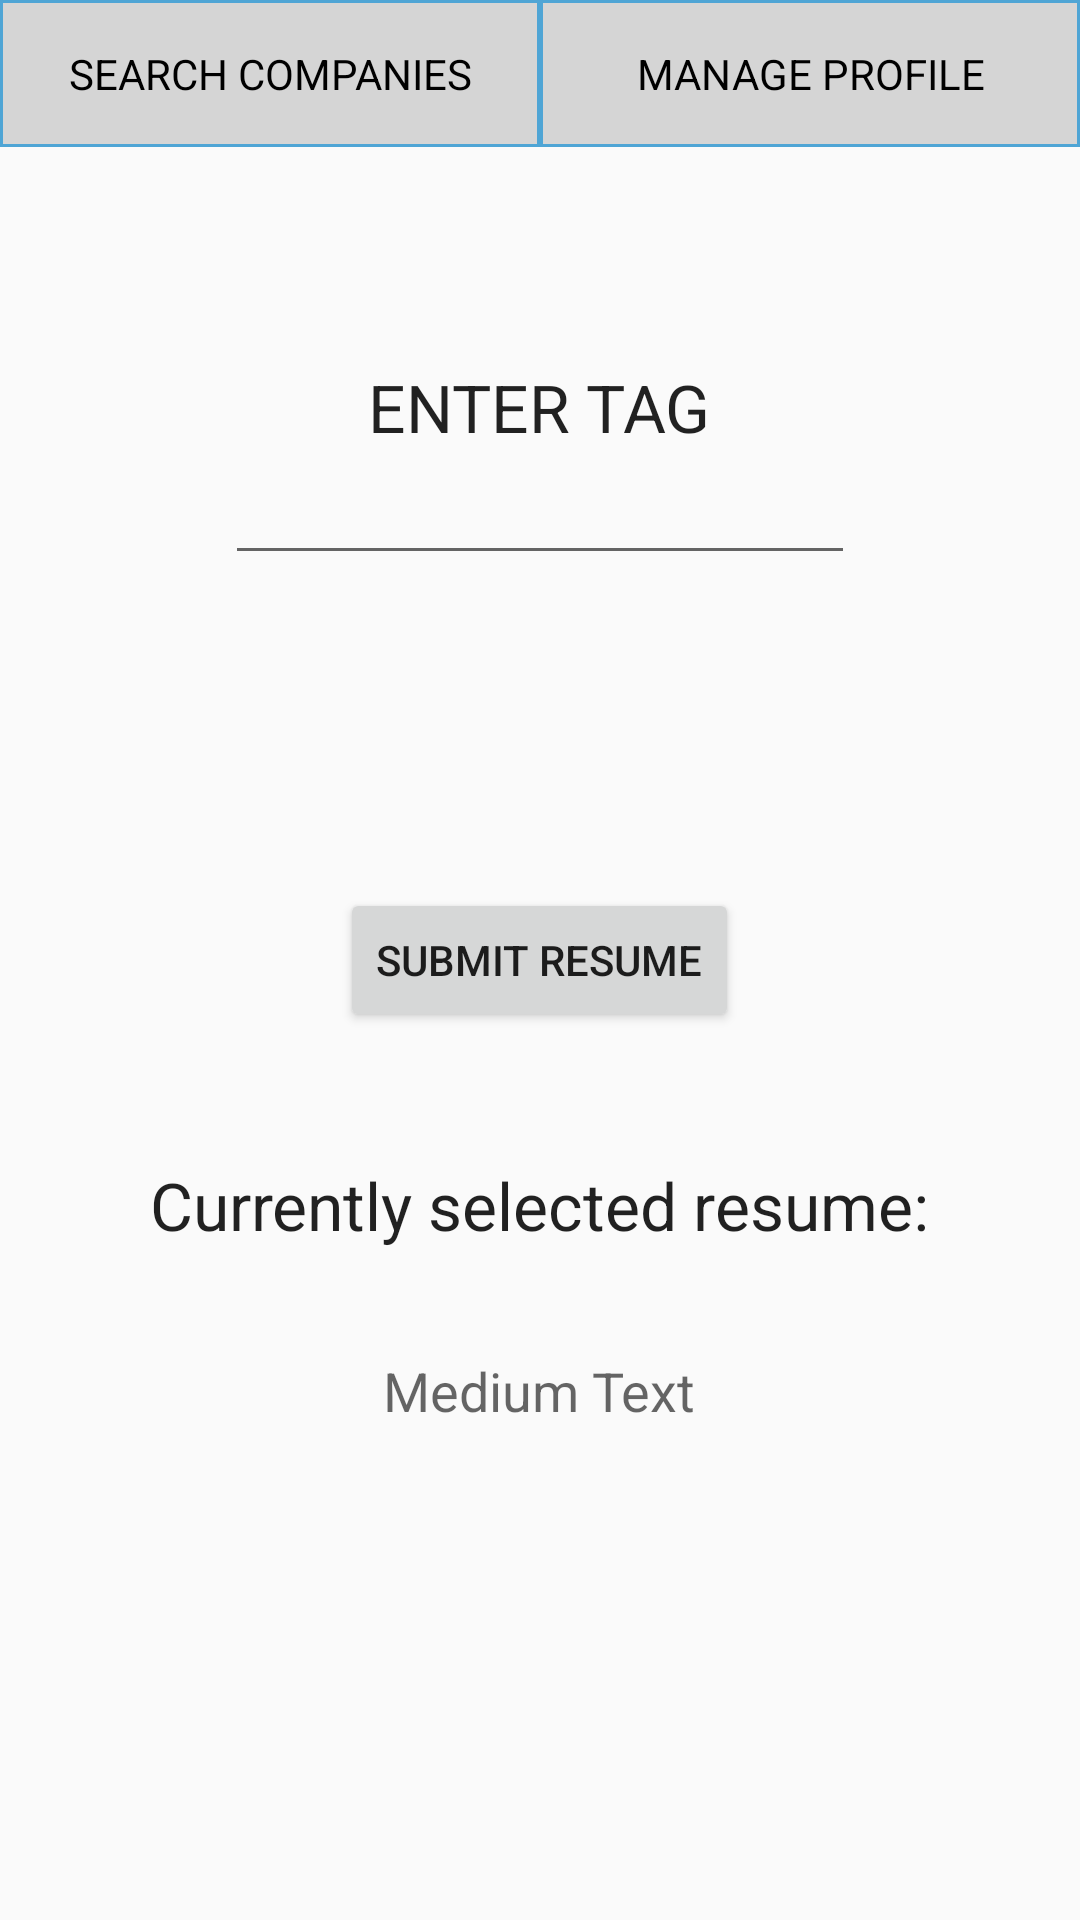

Produce the Android XML layout that renders to this screen, including the resource entries it uses.
<!-- AndroidManifest.xml: application theme AppTheme -->
<!-- res/layout/first_screen.xml -->
<?xml version="1.0" encoding="utf-8"?>
<RelativeLayout xmlns:android="http://schemas.android.com/apk/res/android"
    android:layout_width="match_parent" android:layout_height="match_parent">

    <TableRow
        android:id="@+id/tableRow1"
        android:layout_height="wrap_content"
        android:layout_width="match_parent"
        android:background="#cac9c9">

        <TextView
            android:id="@+id/header2"
            android:text="SEARCH COMPANIES"
            android:layout_weight="1"
            android:background="@drawable/rectangle"
            android:textColor="#000000"
            android:padding="15dip"
            android:gravity="center"
            android:clickable="true"
            android:onClick="searchCompanies" />

        <TextView
            android:id="@+id/header3"
            android:text="MANAGE PROFILE"
            android:layout_weight="1"
            android:background="@drawable/rectangle"
            android:textColor="#000000"
            android:padding="15dip"
            android:gravity="center"
            android:clickable="true"
            android:onClick="selfProfile"/>

    </TableRow>



    <TextView
        android:layout_width="wrap_content"
        android:layout_height="wrap_content"
        android:textAppearance="?android:attr/textAppearanceLarge"
        android:text="ENTER TAG"
        android:id="@+id/textView2"
        android:layout_marginTop="72dp"
        android:layout_below="@+id/tableRow1"
        android:layout_centerHorizontal="true" />

    <EditText
        android:layout_width="wrap_content"
        android:layout_height="wrap_content"
        android:inputType="text"
        android:ems="10"
        android:id="@+id/resumeTag"
        android:layout_below="@+id/textView2"
        android:layout_centerHorizontal="true" />

    <Button
        android:layout_width="wrap_content"
        android:layout_height="wrap_content"
        android:text="SUBMIT RESUME"
        android:id="@+id/button2"
        android:onClick="resumeSubmit"
        android:layout_centerVertical="true"
        android:layout_centerHorizontal="true" />

    <TextView
        android:layout_width="wrap_content"
        android:layout_height="wrap_content"
        android:textAppearance="?android:attr/textAppearanceLarge"
        android:text="Currently selected resume:"
        android:id="@+id/textView12"
        android:layout_marginTop="43dp"
        android:layout_below="@+id/button2"
        android:layout_centerHorizontal="true" />

    <TextView
        android:layout_width="wrap_content"
        android:layout_height="wrap_content"
        android:textAppearance="?android:attr/textAppearanceMedium"
        android:text="Medium Text"
        android:id="@+id/resumeName"
        android:layout_marginTop="35dp"
        android:layout_below="@+id/textView12"
        android:layout_centerHorizontal="true" />

</RelativeLayout>
<!-- resources referenced by this layout -->
<resources>
  <!-- drawable rectangle (drawable) -->
  <?xml version="1.0" encoding="utf-8"?>
  <shape xmlns:android="http://schemas.android.com/apk/res/android"
      android:shape="rectangle" >
      <solid android:color="#36ffffff" />
      <stroke android:width="1dip"
       android:color="#4fa5d5"/>
  </shape>
  <style name="AppTheme" parent="Theme.AppCompat.Light.DarkActionBar">
          
      </style>
</resources>
